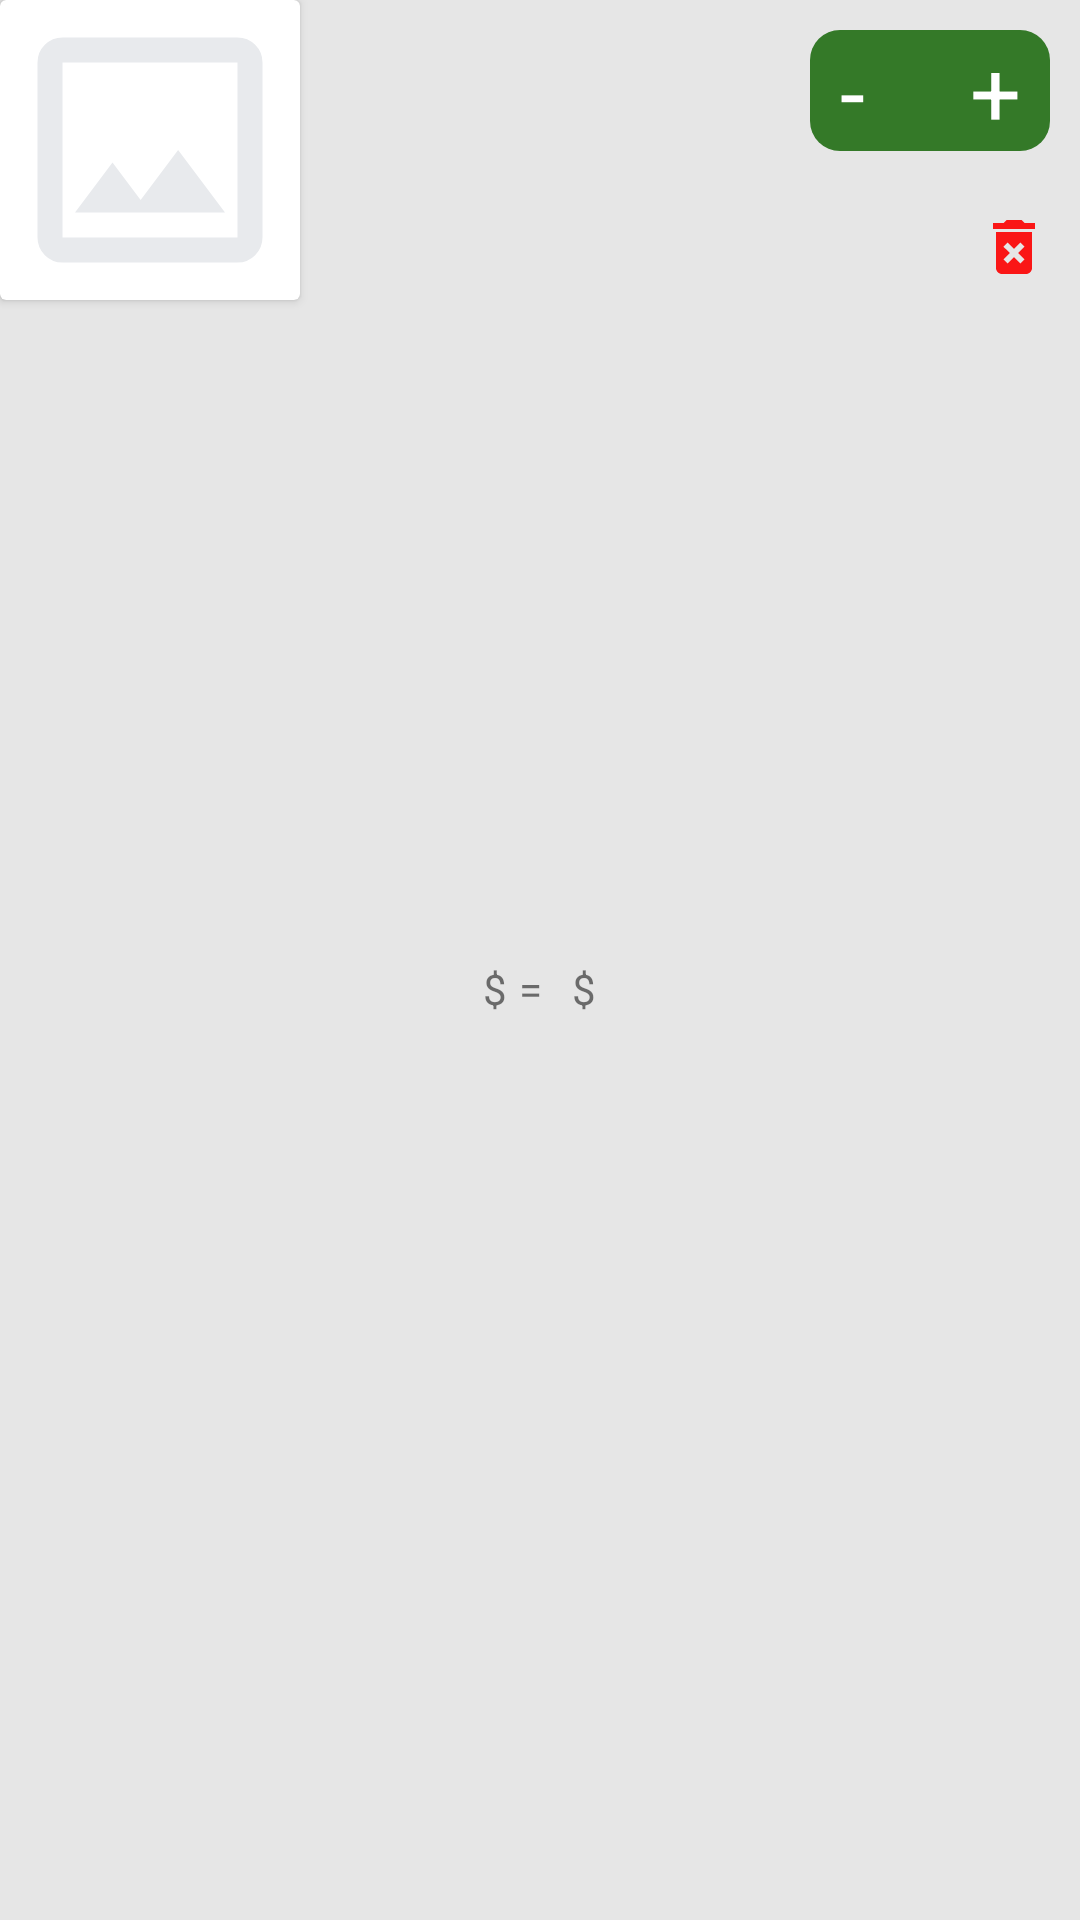

This screen was rendered from an Android layout file. Write that file and the resources it references.
<!-- AndroidManifest.xml: application theme Theme.ProjectMAD -->
<!-- res/layout/viewholder_cart.xml -->
<?xml version="1.0" encoding="utf-8"?>
<RelativeLayout xmlns:android="http://schemas.android.com/apk/res/android"
    xmlns:tools="http://schemas.android.com/tools"
    android:layout_width="match_parent"
    android:layout_height="100dp"
    xmlns:app="http://schemas.android.com/apk/res-auto"
    android:layout_margin="10dp"
    android:background="@color/bg_white">

    <androidx.cardview.widget.CardView
        android:layout_width="100dp"
        android:layout_height="100dp">

        <ImageView
            android:id="@+id/imageInCart"
            android:layout_width="wrap_content"
            android:layout_height="wrap_content"
            android:scaleType="centerCrop"
            android:src="@drawable/ic_emptyimage_foreground" />
    </androidx.cardview.widget.CardView>

    <LinearLayout
        android:layout_width="wrap_content"
        android:layout_height="wrap_content"
        android:layout_centerInParent="true"
        android:layout_marginTop="20dp"
        android:orientation="vertical">

        <TextView
            android:id="@+id/titleOnCart"
            android:layout_width="wrap_content"
            android:layout_height="wrap_content"
            tools:text="Checken Sticks" />

        
        
        

        <LinearLayout
            android:layout_width="wrap_content"
            android:layout_height="wrap_content"
            android:orientation="horizontal">

            <TextView
                android:id="@+id/count"
                android:layout_width="wrap_content"
                android:layout_height="wrap_content"
                tools:text="1" />

            <ImageView
                android:layout_width="wrap_content"
                android:layout_height="10dp"
                android:layout_marginTop="5dp"
                android:src="@drawable/baseline_clear_24" />

            <TextView
                android:layout_width="wrap_content"
                android:layout_height="wrap_content"
                android:text="@string/dollar_sign" />

            <TextView
                android:id="@+id/priceInCart"
                android:layout_width="wrap_content"
                android:layout_height="wrap_content"
                tools:text=" 40.30" />

            <TextView
                android:layout_width="wrap_content"
                android:layout_height="wrap_content"
                android:layout_marginStart="4dp"
                android:text="@string/equal" />

            <TextView
                android:layout_width="wrap_content"
                android:layout_height="wrap_content"
                android:layout_marginStart="10dp"
                android:text="@string/dollar_sign" />

            <TextView
                android:id="@+id/totalPrice"
                android:layout_width="wrap_content"
                android:layout_height="wrap_content"
                tools:text=" 40.30" />

        </LinearLayout>

    </LinearLayout>

    <LinearLayout
        android:layout_width="wrap_content"
        android:layout_height="match_parent"
        android:layout_alignParentEnd="true"
        android:layout_marginRight="10dp"
        android:orientation="vertical">

        <LinearLayout
            android:layout_width="80dp"
            android:layout_height="wrap_content"
            android:layout_marginTop="10dp"
            android:background="@drawable/bg_button_in_cart"
            android:orientation="horizontal">

            <TextView
                android:id="@+id/minus"
                android:layout_width="wrap_content"
                android:layout_height="wrap_content"
                android:layout_marginHorizontal="10dp"
                android:text="@string/minus"
                android:textColor="@color/white"
                android:textSize="30sp" />

            <TextView
                android:id="@+id/numberOfProduct"
                android:layout_width="20sp"
                android:layout_height="wrap_content"
                android:textColor="@color/white"
                android:textSize="20sp"
                android:layout_gravity="center"
                android:textAlignment="center"
                tools:text="1" />

            <TextView
                android:id="@+id/plus"
                android:layout_width="wrap_content"
                android:layout_height="wrap_content"
                android:layout_marginHorizontal="5dp"
                android:text="@string/add_sign"
                android:textColor="@color/white"
                android:textSize="30sp" />

        </LinearLayout>

        <ImageView
            android:id="@+id/deleteItem"
            android:layout_width="wrap_content"
            android:layout_height="wrap_content"
            android:layout_marginStart="30dp"
            android:layout_gravity="end"
            android:layout_marginTop="20sp"
            android:src="@drawable/baseline_delete_forever_24" />

    </LinearLayout>

</RelativeLayout>
<!-- resources referenced by this layout -->
<resources>
  <color name="bg_white">#80D3D3D3</color>
  <color name="white">#FFFFFFFF</color>
  <!-- drawable baseline_delete_forever_24 (drawable) -->
  <vector xmlns:android="http://schemas.android.com/apk/res/android" android:height="24dp" android:tint="#FA1616" android:viewportHeight="24" android:viewportWidth="24" android:width="24dp">
        
      <path android:fillColor="@android:color/white" android:pathData="M6,19c0,1.1 0.9,2 2,2h8c1.1,0 2,-0.9 2,-2L18,7L6,7v12zM8.46,11.88l1.41,-1.41L12,12.59l2.12,-2.12 1.41,1.41L13.41,14l2.12,2.12 -1.41,1.41L12,15.41l-2.12,2.12 -1.41,-1.41L10.59,14l-2.13,-2.12zM15.5,4l-1,-1h-5l-1,1L5,4v2h14L19,4z"/>
      
  </vector>
  <!-- drawable bg_button_in_cart (drawable) -->
  <?xml version="1.0" encoding="utf-8"?>
  <shape xmlns:android="http://schemas.android.com/apk/res/android">
      <solid android:color="@color/solid_green"/>
      <corners android:radius="10dp" />
  
  </shape>
  <!-- drawable ic_emptyimage_foreground (drawable) -->
  <vector xmlns:android="http://schemas.android.com/apk/res/android"
      android:width="108dp"
      android:height="108dp"
      android:viewportWidth="960"
      android:viewportHeight="960">
    <path
        android:pathData="M200,840q-33,0 -56.5,-23.5T120,760v-560q0,-33 23.5,-56.5T200,120h560q33,0 56.5,23.5T840,200v560q0,33 -23.5,56.5T760,840L200,840ZM200,760h560v-560L200,200v560ZM240,680h480L570,480 450,640l-90,-120 -120,160ZM200,760v-560,560Z"
        android:fillColor="#e8eaed"/>
  </vector>
  <string name="add_sign">+</string>
  <string name="dollar_sign">$</string>
  <string name="equal">=</string>
  <string name="minus">-</string>
  <style name="Theme.ProjectMAD" parent="Base.Theme.ProjectMAD" />
  <color name="solid_green">#347928</color>
  <style name="Base.Theme.ProjectMAD" parent="Theme.AppCompat.Light.NoActionBar">
          
          
      </style>
</resources>
